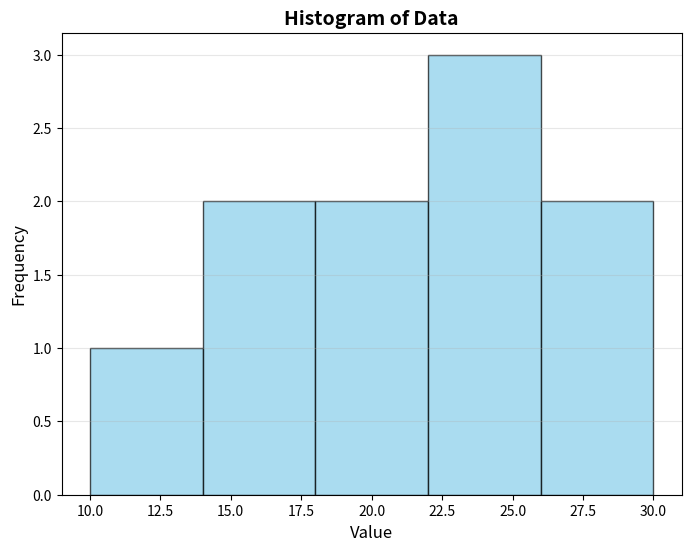
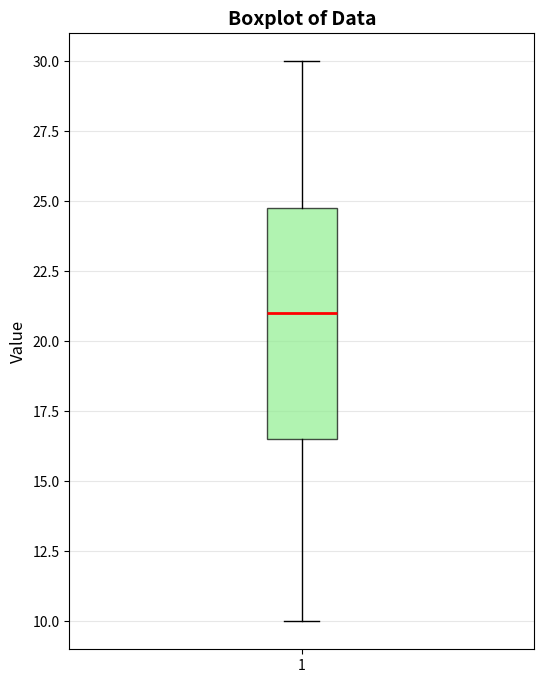

Here is the Python script that generated these plots, in order:
"""
Generate sample plots for task_002
이미지는 task 폴더 바로 아래에 생성됩니다.
"""

import matplotlib.pyplot as plt

# 데이터
data = [10, 20, 15, 25, 30, 18, 22, 28, 16, 24]

# 1. 히스토그램
plt.figure(figsize=(8, 6))
plt.hist(data, bins=5, edgecolor="black", alpha=0.7, color="skyblue")
plt.xlabel("Value", fontsize=12)
plt.ylabel("Frequency", fontsize=12)
plt.title("Histogram of Data", fontsize=14, fontweight="bold")
plt.grid(axis="y", alpha=0.3)
plt.savefig("histogram.png", dpi=150, bbox_inches="tight")
print("✅ Histogram saved to histogram.png")
plt.close()

# 2. 박스플롯
plt.figure(figsize=(6, 8))
plt.boxplot(
    data,
    vert=True,
    patch_artist=True,
    boxprops={"facecolor": "lightgreen", "alpha": 0.7},
    medianprops={"color": "red", "linewidth": 2},
    whiskerprops={"color": "black"},
    capprops={"color": "black"},
)
plt.ylabel("Value", fontsize=12)
plt.title("Boxplot of Data", fontsize=14, fontweight="bold")
plt.grid(axis="y", alpha=0.3)
plt.savefig("boxplot.png", dpi=150, bbox_inches="tight")
print("✅ Boxplot saved to boxplot.png")
plt.close()

print("\n📊 All plots generated successfully in current directory!")
print("Run this script from task_002 directory:")
print("  cd qa_datasets/task_002")
print("  python generate_example_plots.py")
